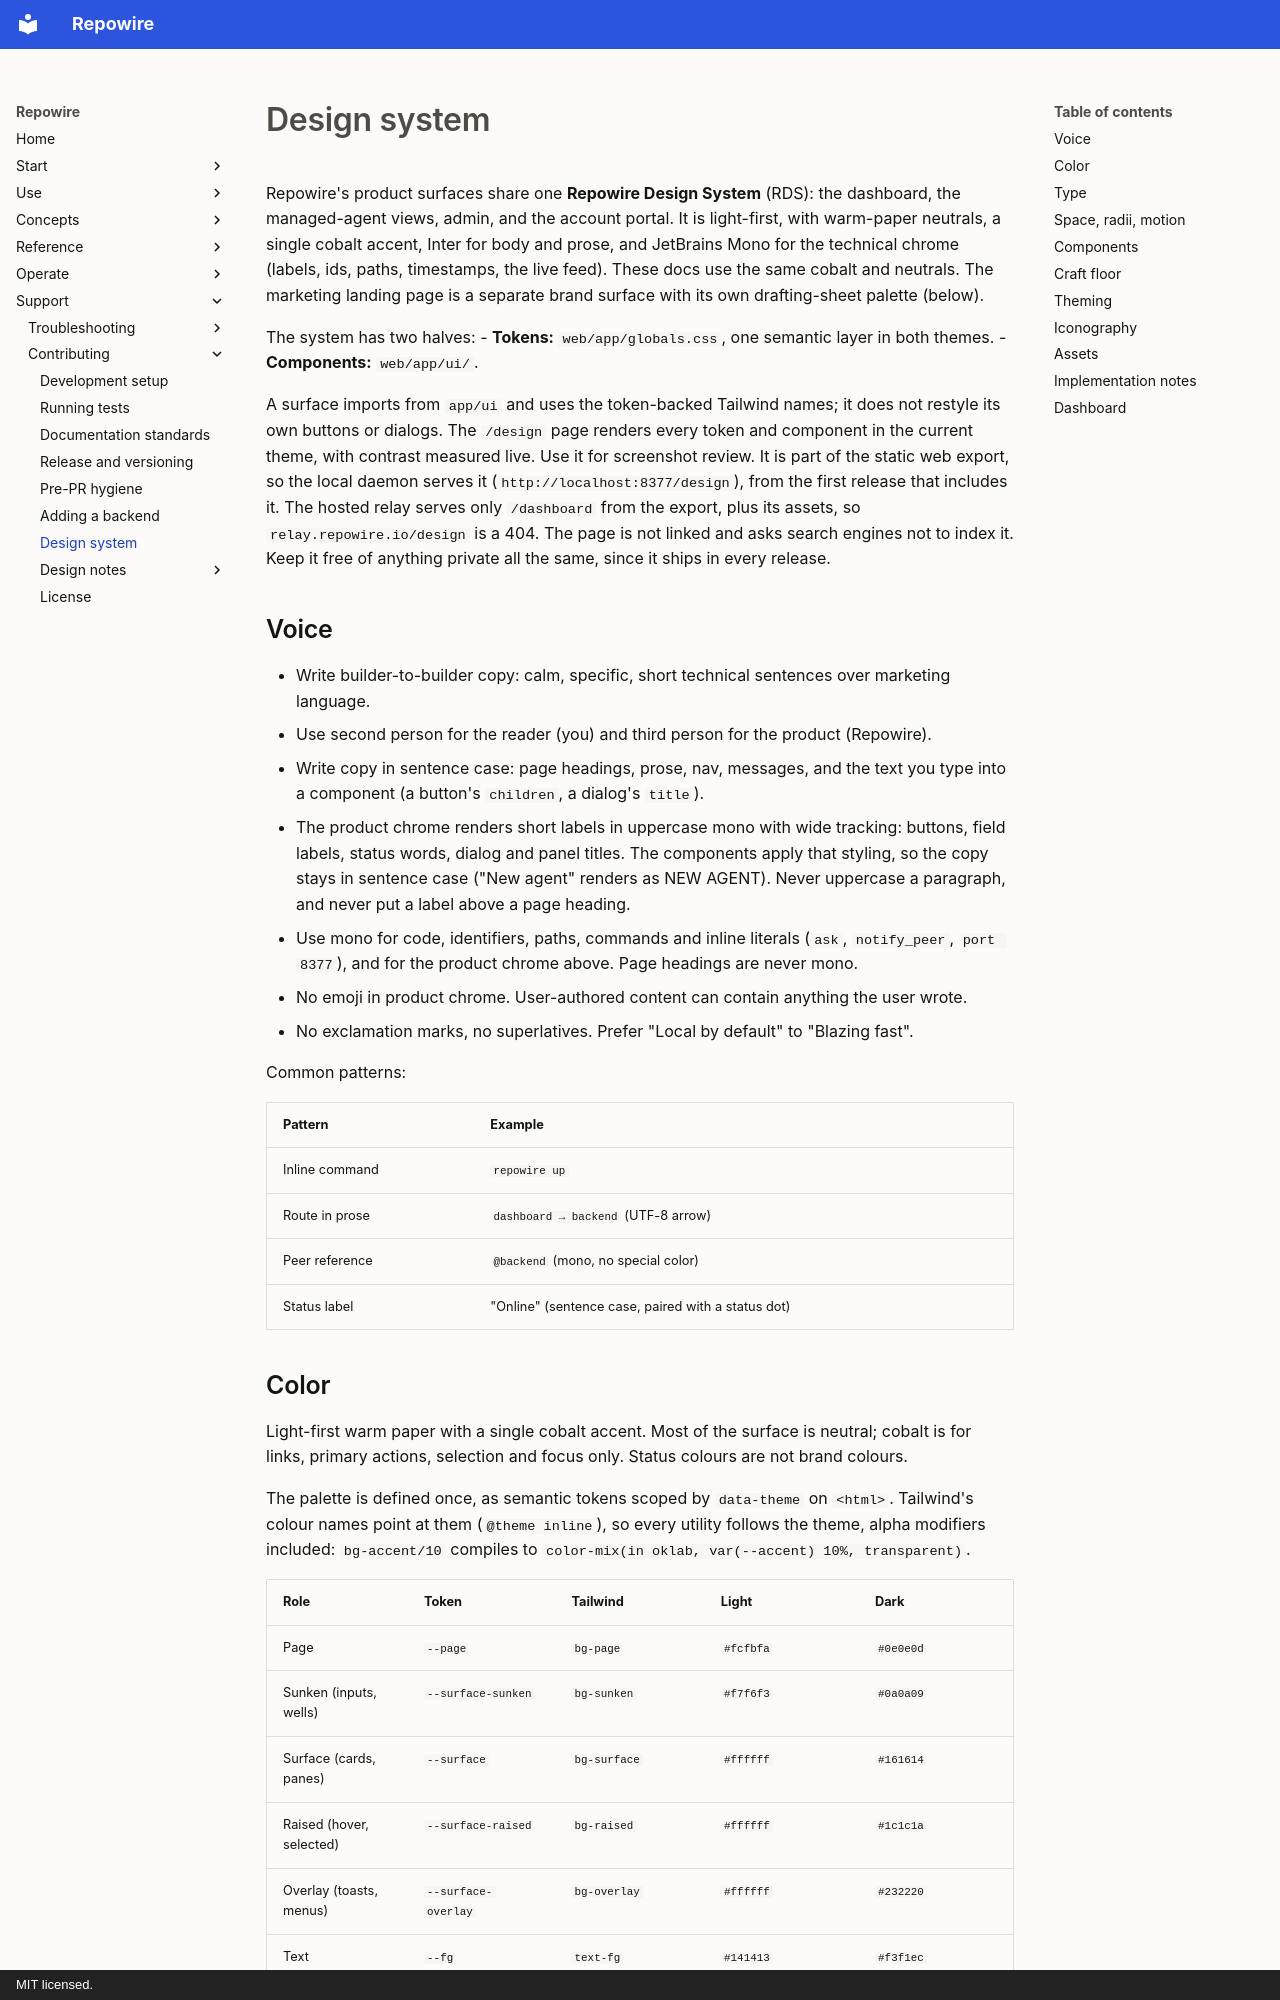

repository: prassanna-ravishankar/repowire · page: contributing/design-system/index.html · generator: mkdocs · copyright: MIT licensed.

# Design system

Repowire's product surfaces share one **Repowire Design System** (RDS): the dashboard, the managed-agent views, admin, and the account portal. It is light-first, with warm-paper neutrals, a single cobalt accent, Inter for body and prose, and JetBrains Mono for the technical chrome (labels, ids, paths, timestamps, the live feed). These docs use the same cobalt and neutrals. The marketing landing page is a separate brand surface with its own drafting-sheet palette (below).

The system has two halves:
- **Tokens:** `web/app/globals.css`, one semantic layer in both themes.
- **Components:** `web/app/ui/`.

A surface imports from `app/ui` and uses the token-backed Tailwind names; it does not restyle its own buttons or dialogs. The `/design` page renders every token and component in the current theme, with contrast measured live. Use it for screenshot review. It is part of the static web export, so the local daemon serves it (`http://localhost:8377/design`), from the first release that includes it. The hosted relay serves only `/dashboard` from the export, plus its assets, so `relay.repowire.io/design` is a 404. The page is not linked and asks search engines not to index it. Keep it free of anything private all the same, since it ships in every release.

## Voice

- Write builder-to-builder copy: calm, specific, short technical sentences over marketing language.
- Use second person for the reader (you) and third person for the product (Repowire).
- Write copy in sentence case: page headings, prose, nav, messages, and the text you type into a component (a button's `children`, a dialog's `title`).
- The product chrome renders short labels in uppercase mono with wide tracking: buttons, field labels, status words, dialog and panel titles. The components apply that styling, so the copy stays in sentence case ("New agent" renders as NEW AGENT). Never uppercase a paragraph, and never put a label above a page heading.
- Use mono for code, identifiers, paths, commands and inline literals (`ask`, `notify_peer`, `port 8377`), and for the product chrome above. Page headings are never mono.
- No emoji in product chrome. User-authored content can contain anything the user wrote.
- No exclamation marks, no superlatives. Prefer "Local by default" to "Blazing fast".

Common patterns:

| Pattern | Example |
| --- | --- |
| Inline command | `repowire up` |
| Route in prose | `dashboard → backend` (UTF-8 arrow) |
| Peer reference | `@backend` (mono, no special color) |
| Status label | "Online" (sentence case, paired with a status dot) |
